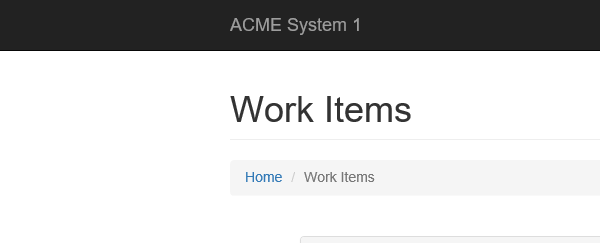
Task: 1. Log in to https://www.acme-test.com.
2. On the landing page, Dashboard, click on the Work items menu item. Scrape the data in all the pages of the table, page by page, ensuring error handling and recovery.
3. For each page:
- Filter the records where Status is 'Open';
- Filter the records where Description is 'Calculate Client Security Hash';
- Filter the records where WIID is less than 600000;
- Append the resulting datatable into an Excel worksheet, you shouldn't worry abo

Workflow: GetTransactionData

Step 1: Attach Browser 'iexplore.exe ACME' in window 'ACME System 1 - Work Items'

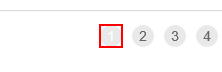
Step 2: find '{{in_TransactionNumber}}' in window 'ACME System 1 - Work Items'
